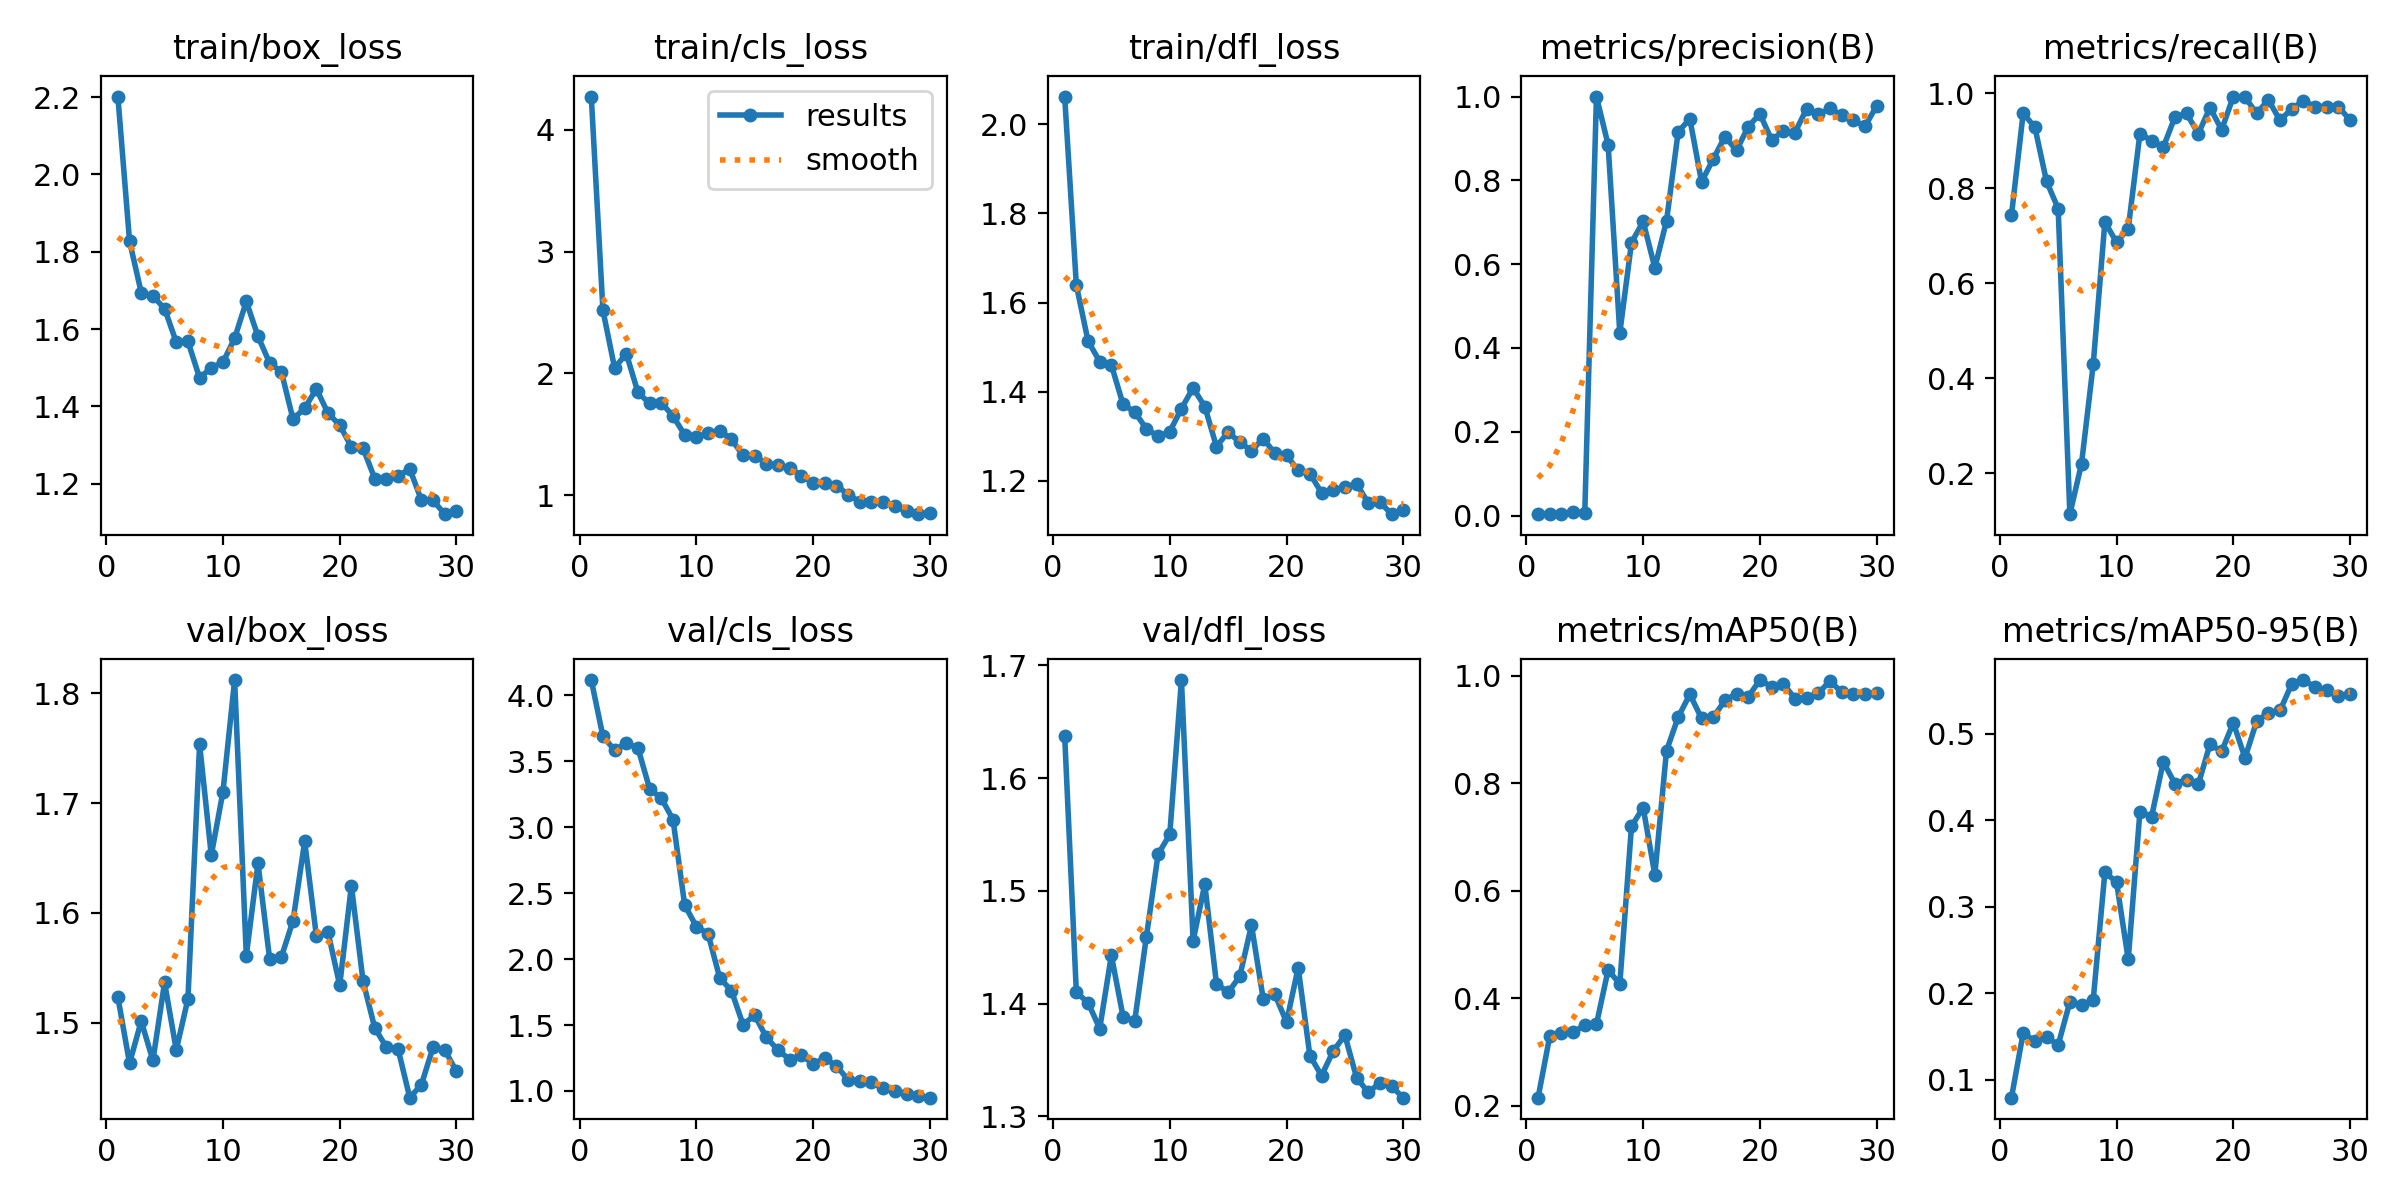

Source data for this figure (header and first rows):
epoch, time, train/box_loss, train/cls_loss, train/dfl_loss, metrics/precision(B), metrics/recall(B), metrics/mAP50(B), metrics/mAP50-95(B), val/box_loss, val/cls_loss, val/dfl_loss, lr/pg0, lr/pg1, lr/pg2
1, 47.77, 2.202, 4.272, 2.062, 0.00327, 0.7429, 0.2149, 0.07951, 1.523, 4.117, 1.638, 0.00018, 0.00018, 0.00018
2, 95.25, 1.827, 2.517, 1.639, 0.00421, 0.9571, 0.3291, 0.1542, 1.463, 3.689, 1.41, 0.0003675, 0.0003675, 0.0003675
3, 143.2, 1.695, 2.045, 1.514, 0.00409, 0.9286, 0.3344, 0.1449, 1.502, 3.586, 1.401, 0.0005417, 0.0005417, 0.0005417
4, 191.5, 1.686, 2.162, 1.468, 0.00736, 0.8143, 0.3371, 0.1495, 1.466, 3.639, 1.378, 0.0007028, 0.0007028, 0.0007028
5, 240.3, 1.653, 1.844, 1.46, 0.00654, 0.7567, 0.3496, 0.1404, 1.537, 3.6, 1.443, 0.0008506, 0.0008506, 0.0008506
6, 290.7, 1.566, 1.754, 1.372, 1, 0.1134, 0.3516, 0.19, 1.475, 3.292, 1.388, 0.0009853, 0.0009853, 0.0009853
7, 344.8, 1.568, 1.759, 1.354, 0.8848, 0.2196, 0.4526, 0.1863, 1.522, 3.221, 1.385, 0.001107, 0.001107, 0.001107
8, 398.9, 1.473, 1.65, 1.317, 0.4356, 0.4286, 0.4264, 0.1923, 1.754, 3.059, 1.46, 0.001215, 0.001215, 0.001215
9, 454.5, 1.5, 1.496, 1.3, 0.6512, 0.7286, 0.7199, 0.3398, 1.653, 2.41, 1.532, 0.00131, 0.00131, 0.00131
10, 511.7, 1.514, 1.48, 1.31, 0.702, 0.6857, 0.7547, 0.3284, 1.71, 2.248, 1.55, 0.001392, 0.001392, 0.001392
11, 567.6, 1.576, 1.51, 1.362, 0.5915, 0.7143, 0.6298, 0.2392, 1.812, 2.192, 1.687, 0.00134, 0.00134, 0.00134
12, 625, 1.671, 1.532, 1.409, 0.703, 0.9143, 0.8605, 0.4096, 1.561, 1.858, 1.456, 0.001274, 0.001274, 0.001274
13, 684.6, 1.581, 1.459, 1.367, 0.9158, 0.9, 0.9231, 0.4041, 1.645, 1.761, 1.506, 0.001208, 0.001208, 0.001208
14, 744.6, 1.512, 1.329, 1.277, 0.9468, 0.8857, 0.9654, 0.4674, 1.558, 1.503, 1.418, 0.001142, 0.001142, 0.001142
15, 804.3, 1.49, 1.325, 1.31, 0.7964, 0.9498, 0.9208, 0.4422, 1.56, 1.574, 1.41, 0.001076, 0.001076, 0.001076
16, 864.7, 1.367, 1.26, 1.286, 0.8508, 0.9571, 0.9227, 0.4467, 1.593, 1.406, 1.424, 0.00101, 0.00101, 0.00101
17, 925.3, 1.395, 1.246, 1.268, 0.9042, 0.9143, 0.954, 0.4412, 1.665, 1.309, 1.47, 0.000944, 0.000944, 0.000944
18, 987.8, 1.445, 1.227, 1.295, 0.8716, 0.9694, 0.9669, 0.4877, 1.579, 1.239, 1.405, 0.000878, 0.000878, 0.000878
19, 1049, 1.382, 1.161, 1.262, 0.9282, 0.9228, 0.9609, 0.4795, 1.583, 1.272, 1.408, 0.000812, 0.000812, 0.000812
20, 1108, 1.351, 1.103, 1.257, 0.9586, 0.9927, 0.992, 0.5125, 1.534, 1.204, 1.384, 0.000746, 0.000746, 0.000746
21, 1167, 1.295, 1.101, 1.224, 0.8966, 0.9914, 0.9799, 0.4719, 1.625, 1.249, 1.432, 0.00068, 0.00068, 0.00068
22, 1228, 1.291, 1.08, 1.217, 0.9176, 0.9571, 0.9852, 0.5142, 1.538, 1.189, 1.354, 0.000614, 0.000614, 0.000614
23, 1287, 1.213, 1.005, 1.173, 0.914, 0.9857, 0.9577, 0.5243, 1.495, 1.085, 1.336, 0.000548, 0.000548, 0.000548
24, 1346, 1.211, 0.9478, 1.18, 0.9706, 0.9427, 0.959, 0.5267, 1.478, 1.077, 1.358, 0.000482, 0.000482, 0.000482
25, 1404, 1.22, 0.9444, 1.186, 0.9576, 0.9667, 0.9674, 0.5571, 1.476, 1.067, 1.372, 0.000416, 0.000416, 0.000416
26, 1465, 1.238, 0.9484, 1.194, 0.9718, 0.9839, 0.9902, 0.5618, 1.432, 1.02, 1.334, 0.00035, 0.00035, 0.00035
27, 1531, 1.157, 0.9088, 1.151, 0.9555, 0.9714, 0.9694, 0.5538, 1.444, 0.9981, 1.321, 0.000284, 0.000284, 0.000284
28, 1591, 1.156, 0.8698, 1.153, 0.9439, 0.9714, 0.9664, 0.5498, 1.478, 0.9748, 1.33, 0.000218, 0.000218, 0.000218
29, 1677, 1.121, 0.8452, 1.125, 0.9285, 0.9714, 0.9656, 0.543, 1.475, 0.9622, 1.327, 0.000152, 0.000152, 0.000152
30, 1730, 1.13, 0.8562, 1.135, 0.978, 0.9429, 0.9679, 0.5459, 1.456, 0.949, 1.317, 8.6e-05, 8.6e-05, 8.6e-05
